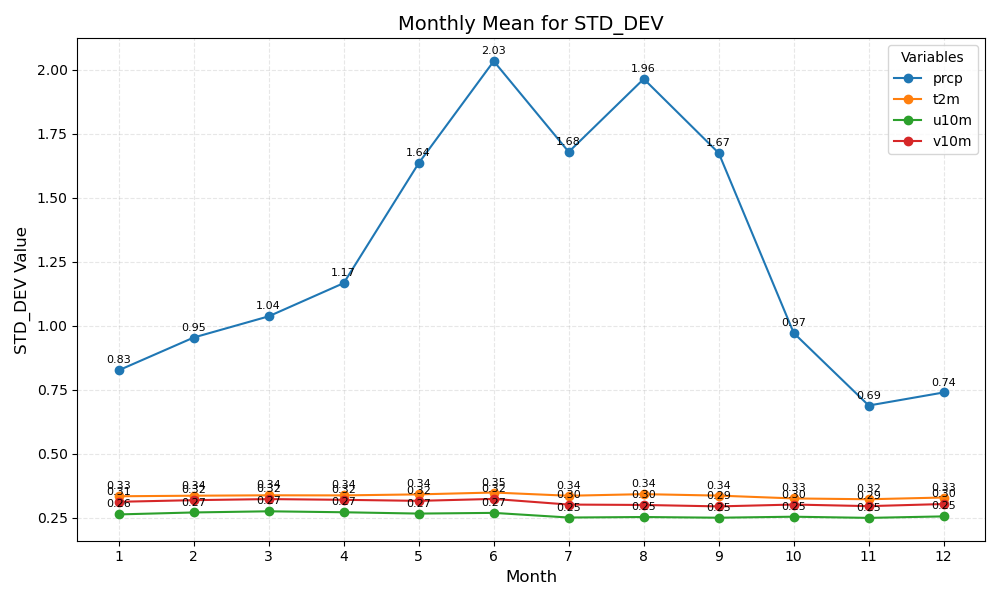

The file beside this chart, header and first rows:
month	prcp	t2m	u10m	v10m
1	0.83	0.33	0.26	0.31
2	0.95	0.34	0.27	0.32
3	1.04	0.34	0.27	0.32
4	1.17	0.34	0.27	0.32
5	1.64	0.34	0.27	0.32
6	2.03	0.35	0.27	0.32
7	1.68	0.34	0.25	0.30
8	1.96	0.34	0.25	0.30
9	1.67	0.34	0.25	0.29
10	0.97	0.33	0.25	0.30
11	0.69	0.32	0.25	0.29
12	0.74	0.33	0.25	0.30
